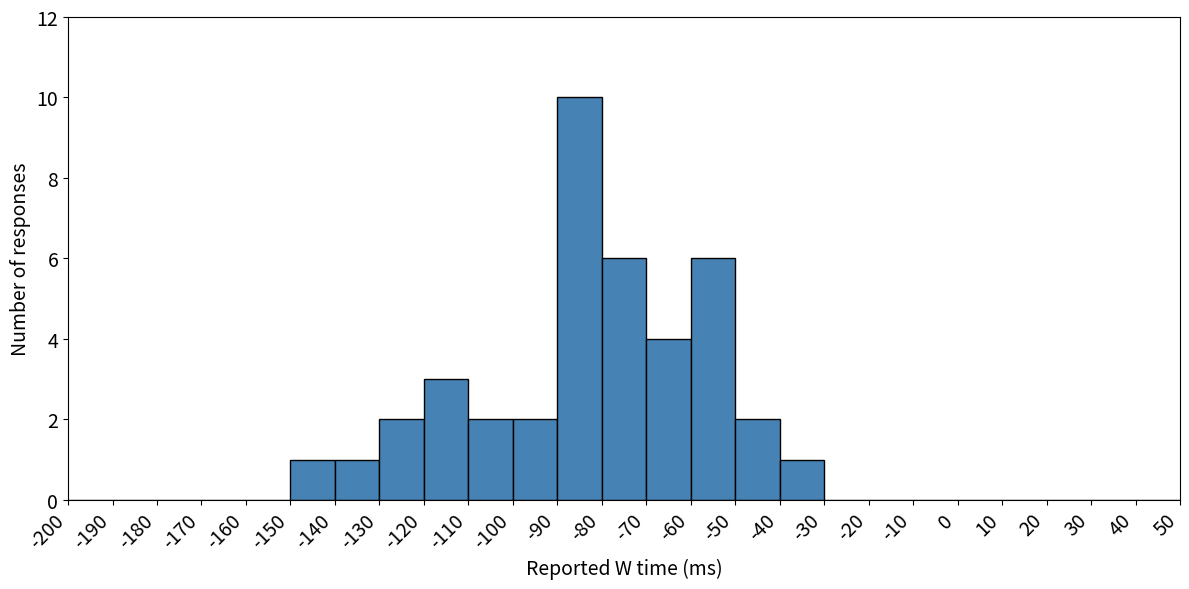
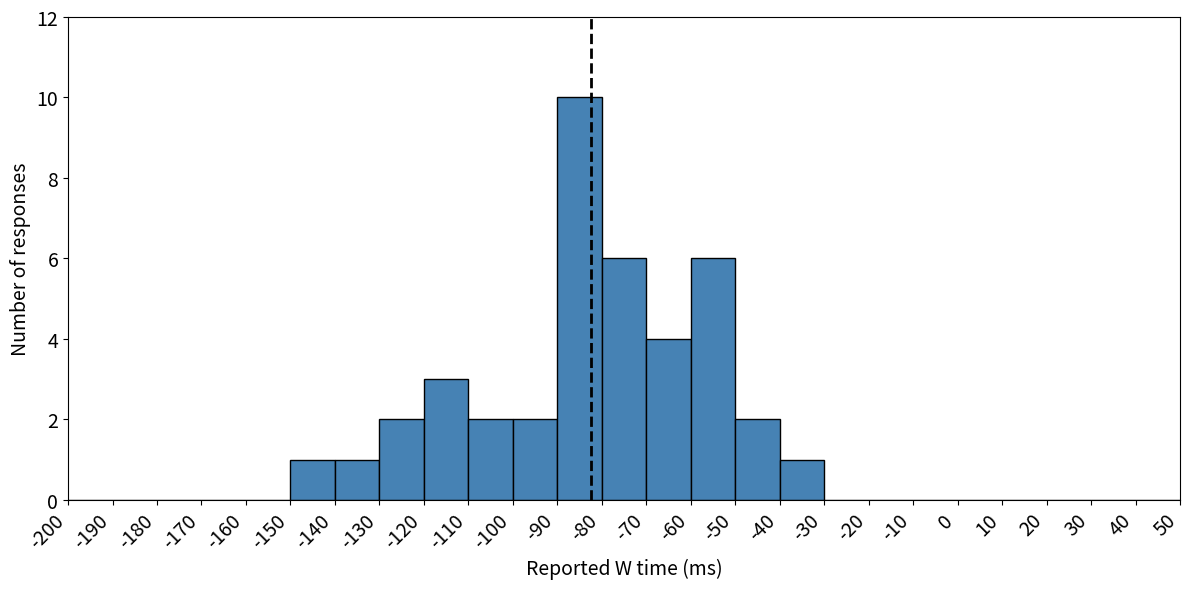

These charts were generated, in order, by the following Python code:
"""
Lesson 1, Screen 6: Histograms of Wish Times (W Times) for Subject 2

This script generates both Figure 1 and Figure 9 from Lesson 1, Screen 6 in the Argos platform:
- Figure 1: A histogram of Subject 2's Wish Times (W Times) from the Libet experiment.
- Figure 9: A histogram of Subject 2's Wish Times with an added vertical dashed line to indicate the mean.

The data for Subject 2 has been generated to have the same mean as Subject 1's W times,
but with a smaller standard deviation, meaning that Subject 2's responses are more
tightly clustered around the mean.

Instructions:
- The histogram uses Subject 2's data by default.
- Bin edges are set from -200 ms to 50 ms, with 10 ms intervals.
- Figures 1 and 9 are saved as PNG files following the naming convention.

Output:
- Figure 1: 'L1_S6_Fig1-W_histogram_subject2.png' (without mean line)
- Figure 9: 'L1_S6_Fig9-W_histogram_mean_subject2.png' (with mean line)

Author: [Your Name]
Date: [Today's Date]
"""

import numpy as np
import matplotlib.pyplot as plt

# Data for Subject 2 (Wish Times in ms)
# This dataset has the same mean as Subject 1 but a smaller standard deviation.
data = [-68.3, -132.3, -113.3, -53.7, -86.7, -82.5, -85.7, -110.3, -45.4, -87.4, 
        -127.3, -63.8, -92.8, -142.6, -86.0, -56.4, -89.6, -116.8, -87.9, -88.9, 
        -73.3, -80.3, -69.6, -91.0, -73.0, -52.3, -68.4, -76.1, -125.7, -79.6, 
        -54.4, -76.7, -56.6, -106.4, -50.3, -37.0, -84.4, -102.3, -47.9, -73.6]

# Define bin edges for the histogram (from -200 ms to 50 ms, in 10 ms intervals)
min_val, max_val = -200, 50
bin_edges = np.arange(min_val, max_val + 10, 10)  # Ensures bins are in steps of 10 ms

# Calculate the mean value of the W times
mean_value = np.mean(data)

# Function to generate the histogram with optional mean line
def plot_histogram_with_mean(show_mean_line=False, figure_number=1):
    """
    Plots the histogram of Wish Times for Subject 2, optionally showing the mean line.
    
    Parameters:
    - show_mean_line: If True, a vertical dashed line is added at the mean value.
    - figure_number: The figure number used for saving the file with the correct naming convention.
    """
    
    # Create the figure and axis for the histogram
    fig, ax = plt.subplots(figsize=(12, 6))  # Set figure size to 12x6 inches

    # Plot the histogram for the W times
    n, _, patches = ax.hist(data, bins=bin_edges, color='steelblue', edgecolor='black')

    # Set x-axis ticks and labels (rotated for clarity)
    ax.set_xticks(bin_edges)
    ax.set_xticklabels(bin_edges, rotation=45, ha='right')

    # Label the x-axis and y-axis
    ax.set_xlabel('Reported W time (ms)', fontsize=14)
    ax.set_ylabel('Number of responses', fontsize=14)

    # Fix the y-axis limit to improve visualization
    ax.set_ylim(0, 12)  # Maximum 12 responses per bin
    ax.set_xlim(min_val, max_val)  # X-axis range from -200 ms to 50 ms

    # Adjust tick label size for both axes
    ax.tick_params(axis='both', which='major', labelsize=14)

    # Optionally, add a vertical line for the mean value
    if show_mean_line:
        ax.axvline(x=mean_value, color='black', linestyle='--', linewidth=2, label=f'Mean: {mean_value:.2f} ms')

    # Adjust layout to prevent label cutoff
    plt.tight_layout()

    # Save the figure with the appropriate filename
    if show_mean_line:
        filename = f'L1_S6_Fig9-W_histogram_mean_subject2.png'
    else:
        filename = f'L1_S6_Fig1-W_histogram_subject2.png'
    plt.savefig(filename, dpi=300, bbox_inches='tight')

    # Display the plot
    plt.show()


# Generate Figure 1 (without mean line)
plot_histogram_with_mean(show_mean_line=False, figure_number=1)

# Generate Figure 9 (with mean line)
plot_histogram_with_mean(show_mean_line=True, figure_number=9)
